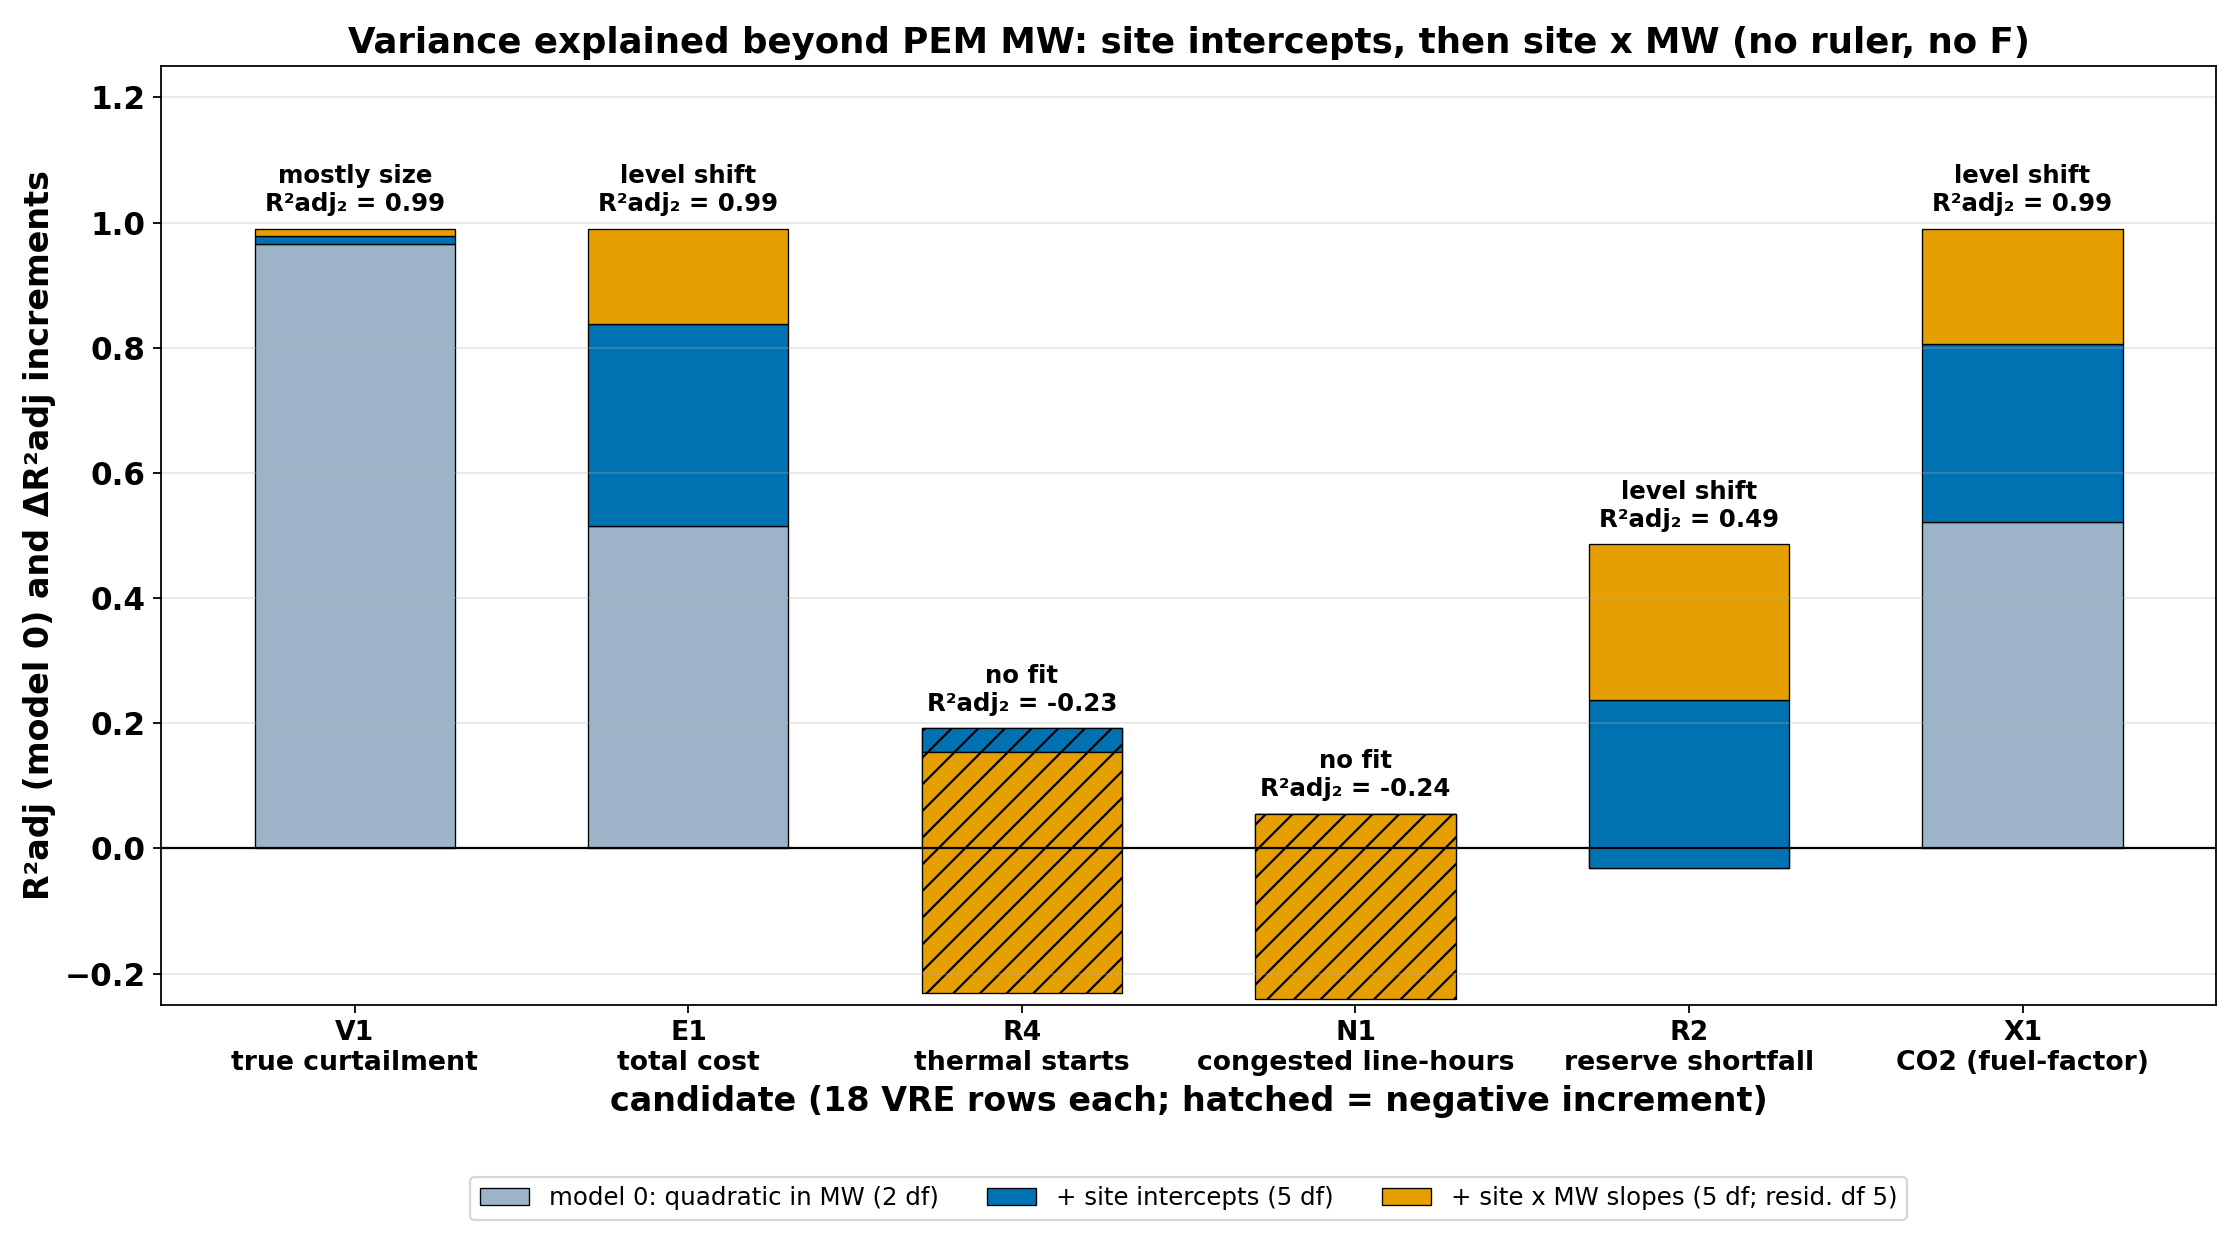

The data file committed next to this chart (first rows):
id, name, unit, n, R2adj_m0_quadratic_MW, dR2adj_m1_site_intercepts, dR2adj_m2_site_x_MW, R2adj_m2_total, resid_df_m0, resid_df_m1, resid_df_m2, reading
V1, true curtailment, MWh, 18, 0.9652, 0.01287, 0.01205, 0.9901, 15, 10, 5, mostly size
E1, total cost, $, 18, 0.5152, 0.3222, 0.1528, 0.9901, 15, 10, 5, level shift
R4, thermal starts, count, 18, 0.192, -0.03791, -0.3854, -0.2313, 15, 10, 5, no fit
N1, congested line-hours, line-h, 18, 0.05566, -5.6669070809034494e-05, -0.2967, -0.2411, 15, 10, 5, no fit
R2, reserve shortfall, MWh, 18, -0.0315, 0.269, 0.2483, 0.4858, 15, 10, 5, level shift
X1, CO2 (fuel-factor), t, 18, 0.5213, 0.2843, 0.1845, 0.9901, 15, 10, 5, level shift
